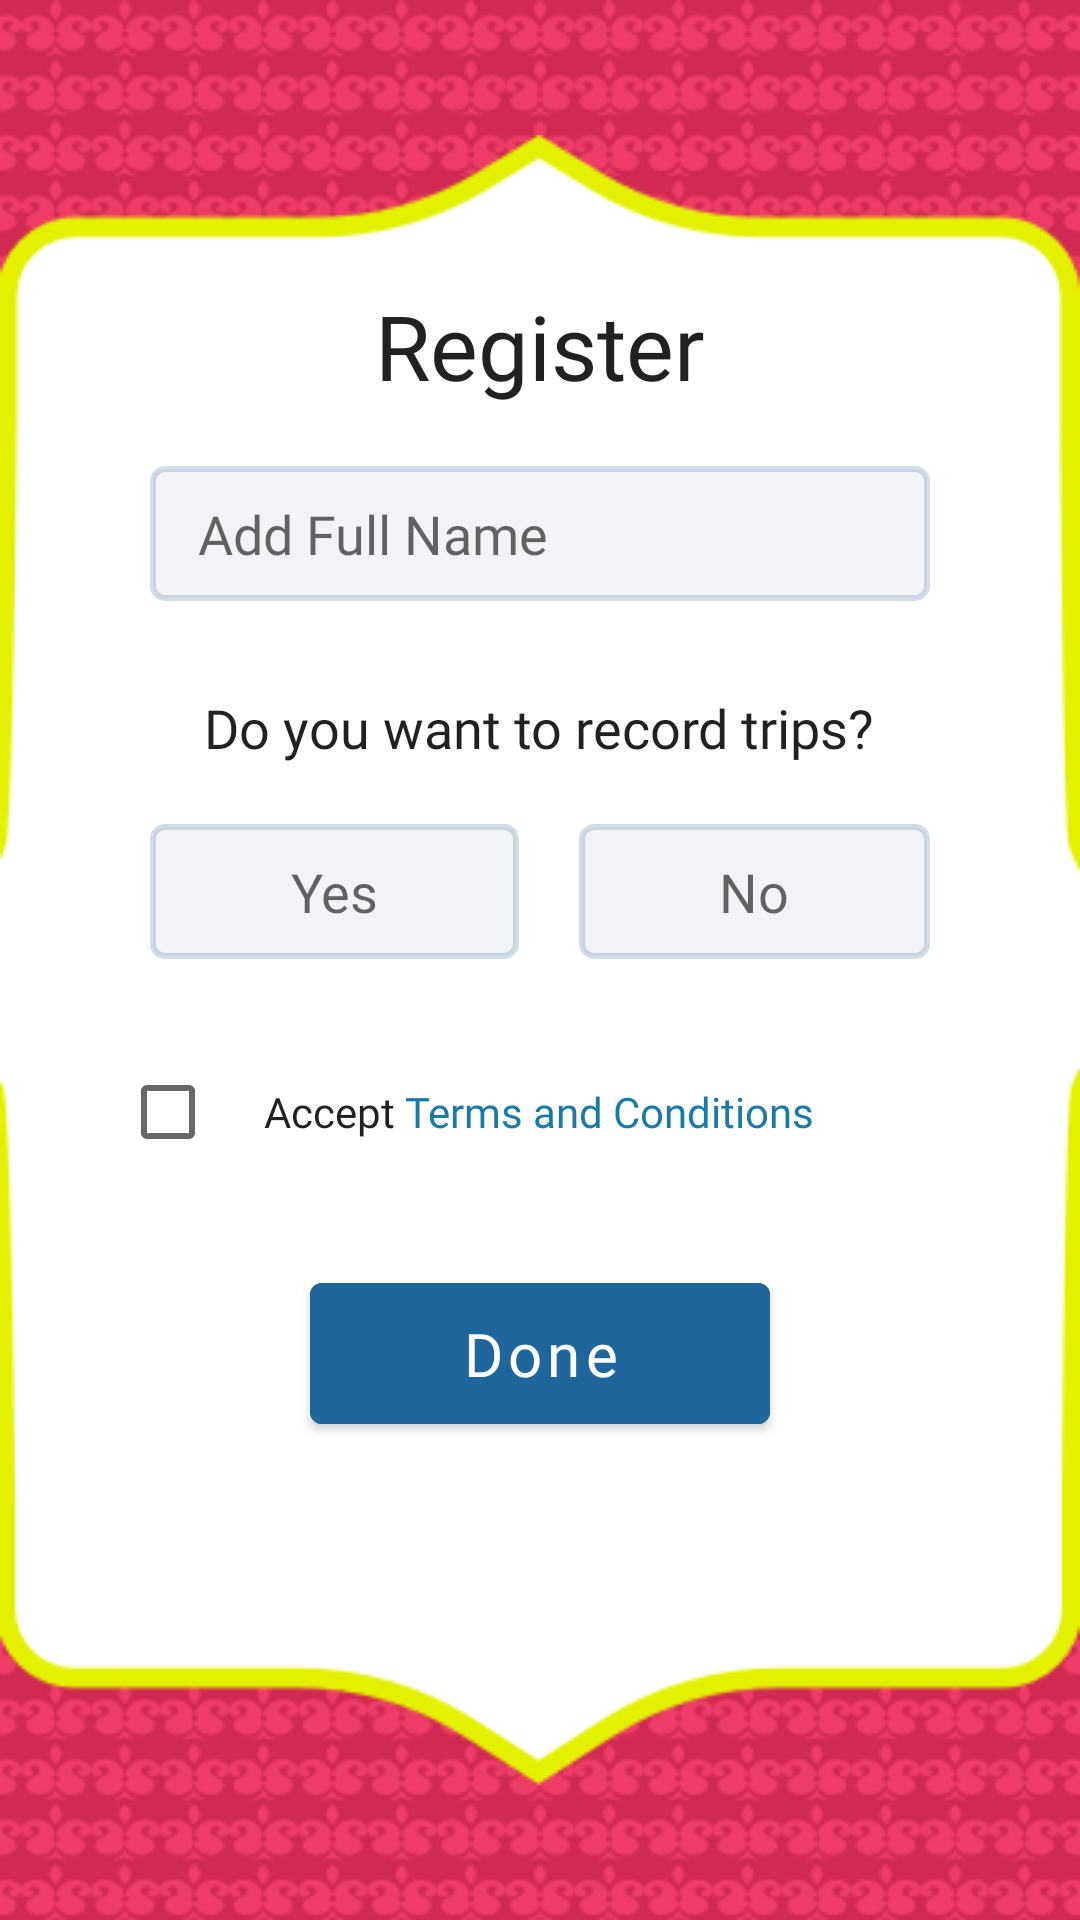

Android layout source for this screen:
<!-- AndroidManifest.xml: application theme Theme.SafarKaSathi -->
<!-- res/layout/activity_register.xml -->
<?xml version="1.0" encoding="utf-8"?>
<RelativeLayout
    xmlns:android="http://schemas.android.com/apk/res/android"
    xmlns:app="http://schemas.android.com/apk/res-auto"
    android:orientation="vertical"
    android:layout_width="match_parent"
    android:layout_height="match_parent"
    android:background="@color/background_otp_validate">

    <FrameLayout
        android:layout_width="match_parent"
        android:layout_height="match_parent"
        android:background="@drawable/shape_1" />

    <FrameLayout
        android:layout_width="match_parent"
        android:layout_height="550dp"
        android:layout_centerInParent="true"
        android:background="@drawable/banner_6" />

    <LinearLayout
        android:layout_width="match_parent"
        android:layout_height="450dp"
        android:layout_centerInParent="true"
        android:layout_gravity="center"
        android:layout_marginLeft="40dp"
        android:layout_marginRight="40dp"
        android:orientation="vertical"
        android:background="?android:attr/colorBackground">

        <TextView
            android:id="@+id/textView11"
            android:layout_width="wrap_content"
            android:layout_height="wrap_content"
            android:layout_gravity="center"
            android:fontFamily="@font/museo700_regular"
            android:text="Register"
            android:textColor="?android:attr/textColorPrimary"
            android:textSize="30sp" />

        <FrameLayout
            android:layout_width="match_parent"
            android:layout_height="45dp"
            android:layout_marginLeft="10dp"
            android:layout_marginTop="20dp"
            android:layout_marginRight="10dp"
            android:background="@drawable/border_1">

            <EditText
                android:id="@+id/fullName"
                android:layout_width="match_parent"
                android:layout_height="match_parent"
                android:layout_marginLeft="10dp"
                android:layout_marginRight="10dp"
                android:ems="10"
                android:fontFamily="@font/opensans_regular"
                android:hint="Add Full Name"
                android:inputType="textPersonName"
                android:paddingLeft="12dp"
                android:paddingRight="12dp"
                android:textSize="18sp"
                android:textColorHint="?android:attr/textColorSecondary"
                android:textColor="?android:attr/textColorPrimary"
                android:layout_margin="4dp"
                android:background="@color/transparent"
                />

        </FrameLayout>

        <TextView
            android:id="@+id/textView13"
            android:layout_width="wrap_content"
            android:layout_height="wrap_content"
            android:layout_gravity="center"
            android:layout_marginTop="30dp"
            android:fontFamily="@font/opensans_semibold"
            android:text="Do you want to record trips?"
            android:textColor="?android:attr/textColorPrimary"
            android:textSize="18sp" />

        <LinearLayout
            android:layout_width="match_parent"
            android:layout_height="45dp"
            android:layout_marginTop="20dp"
            android:orientation="horizontal"
            android:paddingLeft="10dp"
            android:paddingRight="10dp"
            android:background="?android:attr/colorBackground">

            <TextView
                android:id="@+id/recordTripYes"
                android:layout_width="wrap_content"
                android:layout_height="45dp"
                android:layout_weight="1"
                android:background="@drawable/border_empty"
                android:fontFamily="@font/opensans_semibold"
                android:gravity="center"
                android:text="Yes"
                android:textSize="18sp"
                android:textColor="?android:attr/textColorSecondary"
                />

            <TextView
                android:id="@+id/recordTripNo"
                android:layout_width="wrap_content"
                android:layout_height="45dp"
                android:layout_marginStart="20dp"
                android:layout_weight="1"
                android:background="@drawable/border_empty"
                android:fontFamily="@font/opensans_semibold"
                android:gravity="center"
                android:text="No"
                android:textSize="18sp"
                android:textColor="?android:attr/textColorSecondary"
                />

        </LinearLayout>

        <LinearLayout
            android:layout_width="match_parent"
            android:layout_height="42dp"
            android:layout_marginTop="30dp"
            android:background="?android:attr/colorBackground"
            android:orientation="horizontal">

            <CheckBox
                android:id="@+id/acceptTerm"
                android:layout_width="wrap_content"
                android:layout_height="wrap_content" />

            <TextView
                android:id="@+id/textView16"
                android:layout_width="wrap_content"
                android:layout_height="wrap_content"
                android:layout_gravity="center|start"
                android:fontFamily="@font/opensans_regular"
                android:text="@string/accept_terms_and_conditions"
                android:textColor="?android:attr/textColorPrimary"
                />

        </LinearLayout>

        <com.google.android.material.button.MaterialButton
            android:id="@+id/submitButton"
            android:layout_width="wrap_content"
            android:layout_height="wrap_content"
            android:layout_gravity="center"
            android:layout_marginTop="30dp"
            android:paddingTop="10dp"
            android:paddingBottom="10dp"
            android:fontFamily="@font/museo700_regular"
            android:paddingLeft="50dp"
            android:paddingRight="50dp"
            android:text="Done"
            android:textAllCaps="false"
            android:textColor="@color/colorPrimaryText"
            android:textSize="20sp"
            android:backgroundTint="@color/btn_blue_tint"/>

    </LinearLayout>

</RelativeLayout>
<!-- resources referenced by this layout -->
<resources>
  <color name="background_otp_validate">@color/colorPrimary</color>
  <color name="btn_blue_tint">#1E669B</color>
  <color name="colorPrimaryText">#ffffff</color>
  <color name="transparent">#00000000</color>
  <!-- drawable banner_6: png bitmap (drawable-nodpi, 8889 bytes) -->
  <!-- drawable border_1 (drawable) -->
  <?xml version="1.0" encoding="utf-8"?>
  <shape
      xmlns:android="http://schemas.android.com/apk/res/android"
      android:shape="rectangle"
      android:padding="10dp"
      >
  
      <solid android:color="@color/border_1" />
  
      <stroke android:width="2dp" android:color="#331d5d8c"/>
  
      <corners
          android:bottomRightRadius="4dp"
          android:bottomLeftRadius="4dp"
          android:topLeftRadius="4dp"
          android:topRightRadius="4dp" />
  </shape>
  <!-- drawable border_empty (drawable) -->
  <?xml version="1.0" encoding="utf-8"?>
  <shape xmlns:android="http://schemas.android.com/apk/res/android"
      android:shape="rectangle"
      android:padding="10dp">
  
      <solid android:color="@color/border_1" />
  
      <stroke android:width="2dp"
          android:color="#331d5d8c"/>
  
      <corners
          android:bottomRightRadius="4dp"
          android:bottomLeftRadius="4dp"
          android:topLeftRadius="4dp"
          android:topRightRadius="4dp"
          />
  </shape>
  <!-- drawable shape_1: png bitmap (drawable-nodpi, 124148 bytes) -->
  <string name="accept_terms_and_conditions">Accept <font color="#1979a9">Terms and Conditions</font></string>
  <style name="Theme.SafarKaSathi" parent="Theme.MaterialComponents.DayNight.NoActionBar">
          
          <item name="colorPrimary">@color/colorPrimary</item>
          <item name="colorPrimaryVariant">@color/colorPrimaryDark</item>
          <item name="colorOnPrimary">@color/white</item>
          
          <item name="colorSecondary">@color/splash_color</item>
          <item name="colorSecondaryVariant">@color/colorPrimaryDark</item>
          <item name="colorOnSecondary">@color/black</item>
          
          <item name="android:statusBarColor" tools:targetApi="l">?attr/colorPrimaryVariant</item>
          
  
          
  
      </style>
  <color name="colorPrimary">#d12a52</color>
  <color name="border_1">#F1F3F6</color>
  <color name="colorPrimaryDark">#d12a52</color>
  <color name="white">#ffffff</color>
  <color name="splash_color">#d12a52</color>
  <color name="black">#000000</color>
</resources>
